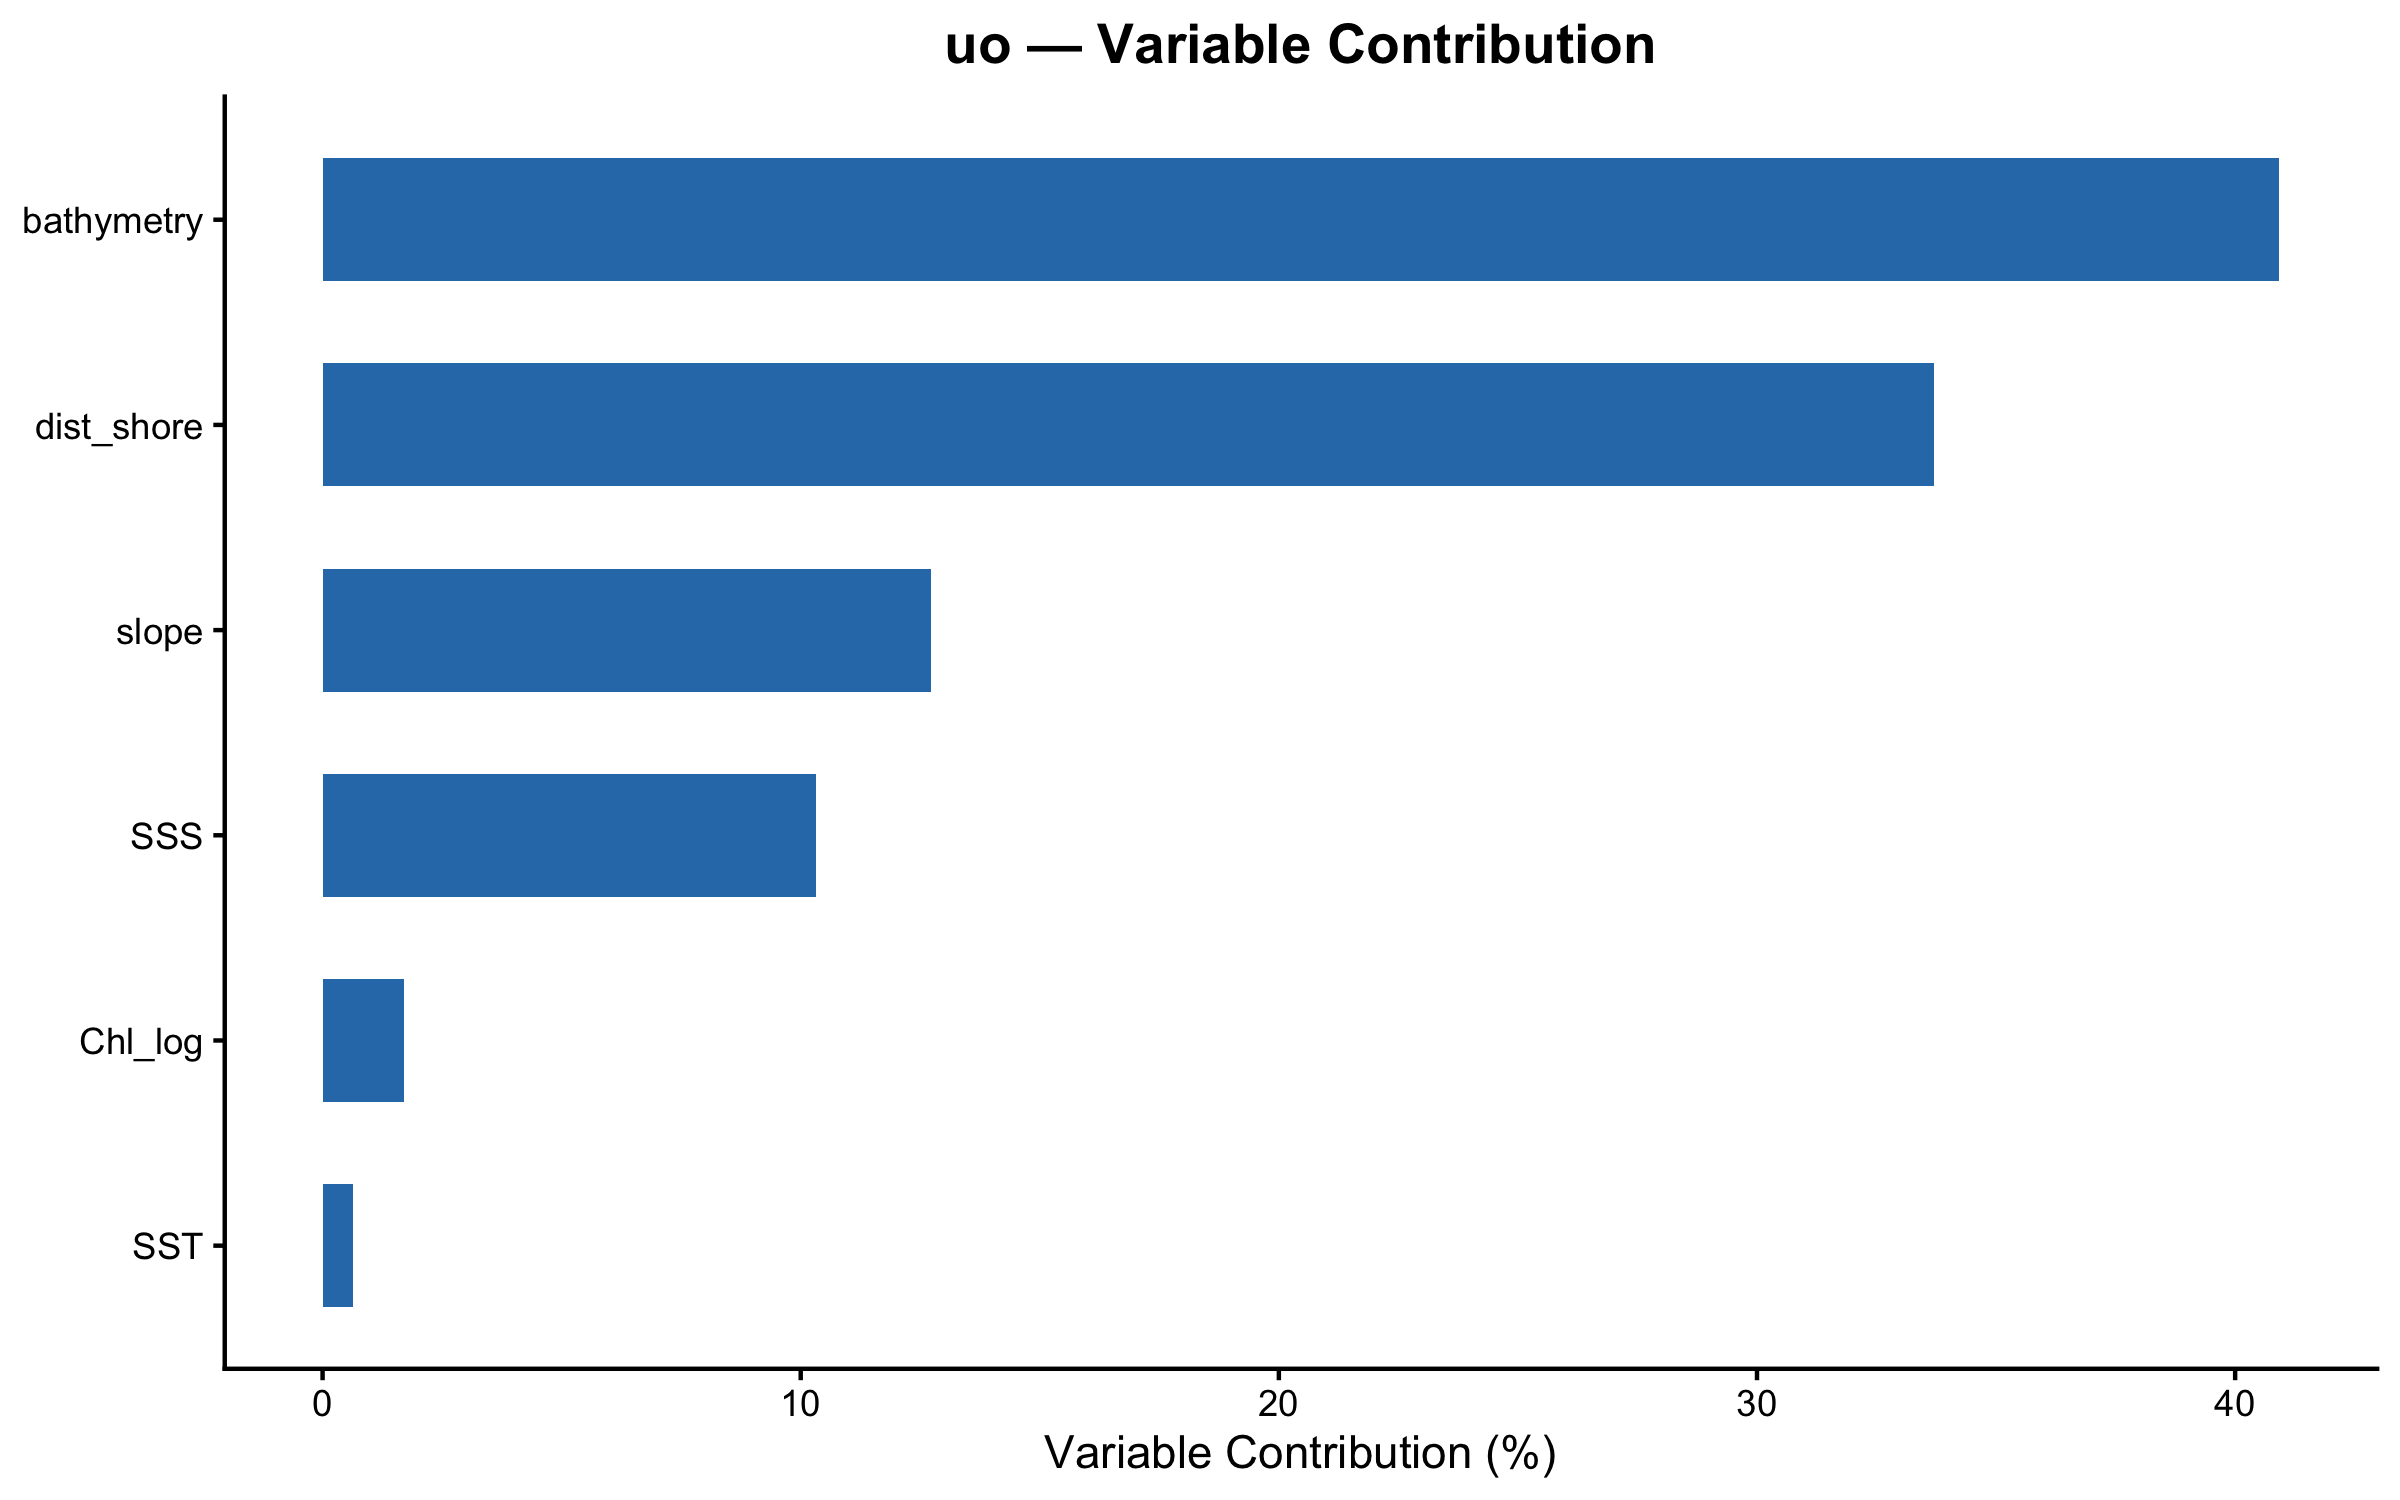

The table this chart was drawn from, first rows:
variable, contribution, perm_importance, perm_rank, contrib_rank, rank_diff
bathymetry, 40.92, 26.24, 2, 1, 1
dist_shore, 33.7, 41.51, 1, 2, -1
slope, 12.73, 1.446, 5, 3, 2
SSS, 10.31, 20.43, 3, 4, -1
Chl_log, 1.695, 9.508, 4, 5, -1
SST, 0.6327, 0.8731, 6, 6, 0
